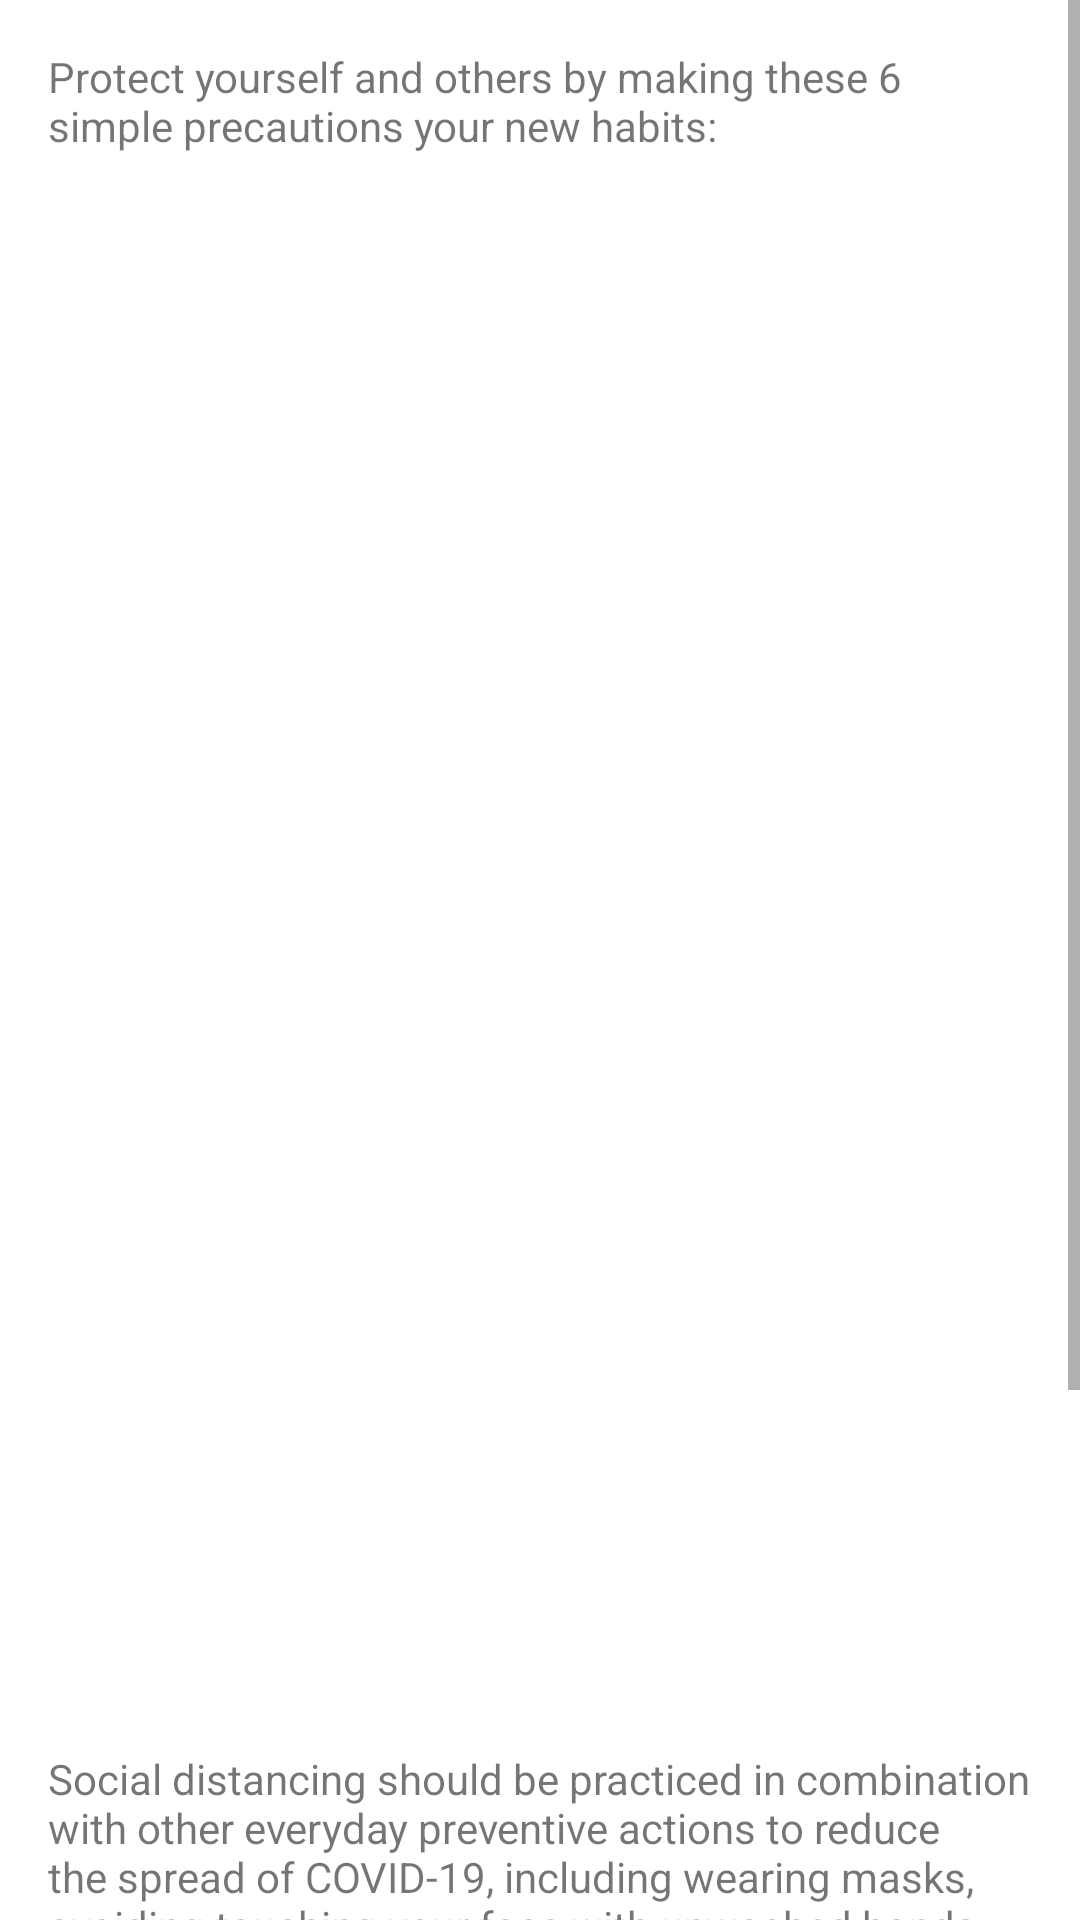

Produce the Android XML layout that renders to this screen, including the resource entries it uses.
<!-- AndroidManifest.xml: application theme Theme.SENGProject -->
<!-- res/layout/fragment_protection.xml -->
<?xml version="1.0" encoding="utf-8"?>
<ScrollView xmlns:android="http://schemas.android.com/apk/res/android"
    android:layout_width="match_parent"
    android:layout_height="match_parent">

    <LinearLayout
        android:layout_width="match_parent"
        android:layout_height="wrap_content"
        android:orientation="vertical"
        android:padding="16dp">

        <TextView
            android:layout_width="match_parent"
            android:layout_height="wrap_content"
            android:text="Protect yourself and others by making these 6 simple precautions your new habits:" />

        <ImageView
            android:layout_width="400dp"
            android:layout_height="500dp"
            android:layout_gravity="center_horizontal"
            android:layout_marginVertical="16dp"
            android:src="@drawable/covid" />

        <TextView
            android:layout_width="match_parent"
            android:layout_height="wrap_content"
            android:text="Social distancing should be practiced in combination with other everyday preventive actions to reduce the spread of COVID-19, including wearing masks, avoiding touching your face with unwashed hands, and frequently washing your hands with soap and water for at least 20 seconds." />

        <ImageView
            android:layout_width="match_parent"
            android:layout_height="wrap_content"
            android:layout_gravity="center_horizontal"
            android:layout_marginTop="16dp"
            android:src="@drawable/covid2" />
    </LinearLayout>
</ScrollView>
<!-- resources referenced by this layout -->
<resources>
  <!-- drawable covid2: png bitmap (drawable-v24, 7371 bytes) -->
  <style name="Theme.SENGProject" parent="Theme.MaterialComponents.DayNight.DarkActionBar">
          
          <item name="colorPrimary">@color/purple_500</item>
          <item name="colorPrimaryVariant">@color/purple_700</item>
          <item name="colorOnPrimary">@color/white</item>
          
          <item name="colorSecondary">@color/teal_200</item>
          <item name="colorSecondaryVariant">@color/teal_700</item>
          <item name="colorOnSecondary">@color/black</item>
          
          <item name="android:statusBarColor" tools:targetApi="l">?attr/colorPrimaryVariant</item>
          
      </style>
  <color name="purple_500">#FF6200EE</color>
  <color name="purple_700">#FF3700B3</color>
  <color name="white">#FFFFFFFF</color>
  <color name="teal_200">#FF03DAC5</color>
  <color name="teal_700">#FF018786</color>
  <color name="black">#FF000000</color>
</resources>
